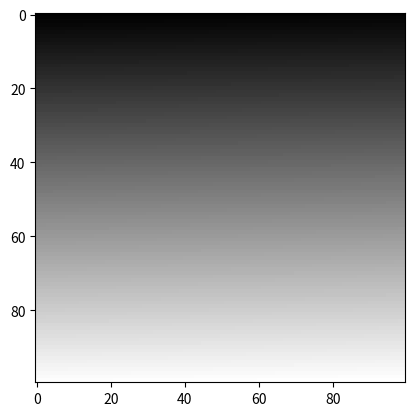

The script that saved this image:
import numpy as np
import matplotlib.pyplot as plt

a = np.arange(0,10,1).reshape(2,5)
a[1] = a[1][::-1]
a.T

# array reverse
a = np.arange(0,10,1)
a = a[::-1]

# sort array
x = np.sort(a)
# a not sorted x is sorted copy of a
print(a)
# x = a.sort()
x

a = np.array([1,7,2,8,3])
b = np.array([2,9,8,6,9])


np.vstack((a,b)).T.ravel()


a = np.array([[1, 2, 3, 4],
 [5, 6, 7, 8],
 [9, 10, 11, 12],
 [13, 14, 15, 16]])
# b = a[1::2]
# c = a[0::2]
# b=b.T.ravel()
# c=c.T.ravel()
np.concatenate((a[::2].T.ravel(),a[1::2].T.ravel()))

#alternate solution
# np.vstack((a[::2], a[1::2])).T.flatten()

A = np.array([[1, 2, 3], [4, 5, 6], [7, 8, 9]])
B = np.array([[10, 11, 12], [13, 14, 15], [16, 17, 18]])

np.hstack((A,B)).reshape(6,3)

a=np.array([[1, 2, 3],
 [4, 5, 6],
 [7, 8, 9]]
)
np.rot90(a, -1) #-1 indicates clockwise rotation


a = np.array([[1, 2, 3, 4],
 [5, 6, 7, 8],
 [9, 10, 11, 12],
 [13, 14, 15, 16]]
)
a.T.ravel()

a = np.array([[1,2,3],[4,5,6],[7,8,9]])
b =np.array([10,11,12])
a+b

a = np.array([[1, 2, 3],
 [4, 5, 6],
 [7, 8, 9]]
)
np.triu(a) #upper triangle
np.tril(a) #lower triangle

A = np.array([[1, 2],
              [3, 4]])

B = np.array([[5, 6],
              [7, 8]])

np.block([[A,np.zeros((2,2))],[np.zeros((2,2)),B]])

A = np.array([[1, 2, 3],
              [4, 5, 6],
              [7, 8, 9]])
np.pad(A, pad_width=1, mode='constant', constant_values=0)

image = np.arange(10000)

image_reshaped = image.reshape(100, 100)

plt.imshow(image_reshaped, cmap='gray')
plt.show()

a = np.array([1, 3, 2, 4, 6, 5, 7])

peaks = np.where((a[1:-1] > a[:-2]) & (a[1:-1] > a[2:]))[0] + 1
peaks = np.concatenate((peaks, [len(a)-1])) 
print(peaks)

y_actual = np.array([1.3, 2.5, 3.8, 4.7, 5.1])
y_predicted = np.array([1.12, 2.3, 2.9, 4.5, 5.0])
m = len(y_actual)

error = -1/m * np.sum(y_actual * np.log(y_predicted))
error

#softmax function
x = np.array([1, 2, 3, 4, 1, 6, 7, 8, 9, 10])
np.exp(x) / np.sum(np.exp(x))

y_actual = np.array([1.3, 2.5, 3.8, 4.7, 5.1])
y_predicted = np.array([1.12, 2.3, 2.9, 4.5, 5.0])
n = len(y_actual)

error = 1/n * np.sum(np.square(y_predicted - y_actual))
print(str(error*100)+ "%")
# error in 3 point precision
print("{:.3f}".format(error*100)+ "%")